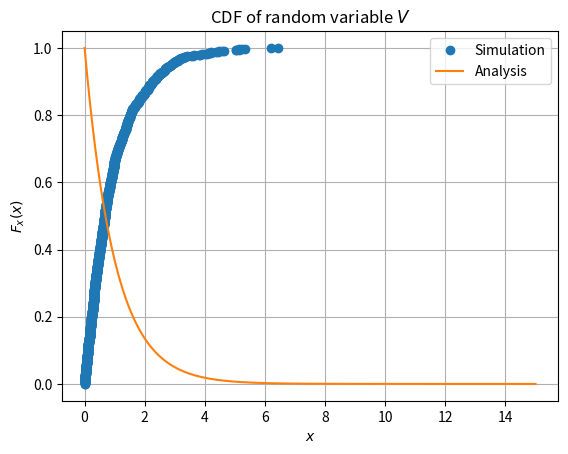

The matplotlib source for this figure:
import numpy as np
# import uniform distribution
from scipy.stats import uniform
from matplotlib import pyplot as plt
# data to be plotted 
x = np.arange(0,2)  
y =np.exp(-x)


def ecdf(a):
    x, counts = np.unique(a, return_counts=True)
    cusum = np.cumsum(counts)
    return x, cusum / cusum[-1]
    return x

U = uniform.rvs(size=1000)
V =-np.log(U)
x = ecdf(V)[0]
y = ecdf(V)[1]
x = np.insert(x, 0, x[0])
y = np.insert(y, 0, 0.)
plt.plot(x, y,'o',label='Simulation')
plt.grid(True)
v=np.linspace(0,15,1000)
plt.plot(v,np.exp(-v),label='Analysis')
plt.title("CDF of random variable $V$")
plt.xlabel("$x$")
plt.ylabel("$F_x(x)$")
plt.legend(loc='best')

count=0
for i in range(1000):
  
  if x[i]<1.0:
        count +=1

print("simulated probability P(X>1) is : ",1-(count/1000))
print("Which is nearly equal to Theoritical probability P(X>1) 0.368 ")
